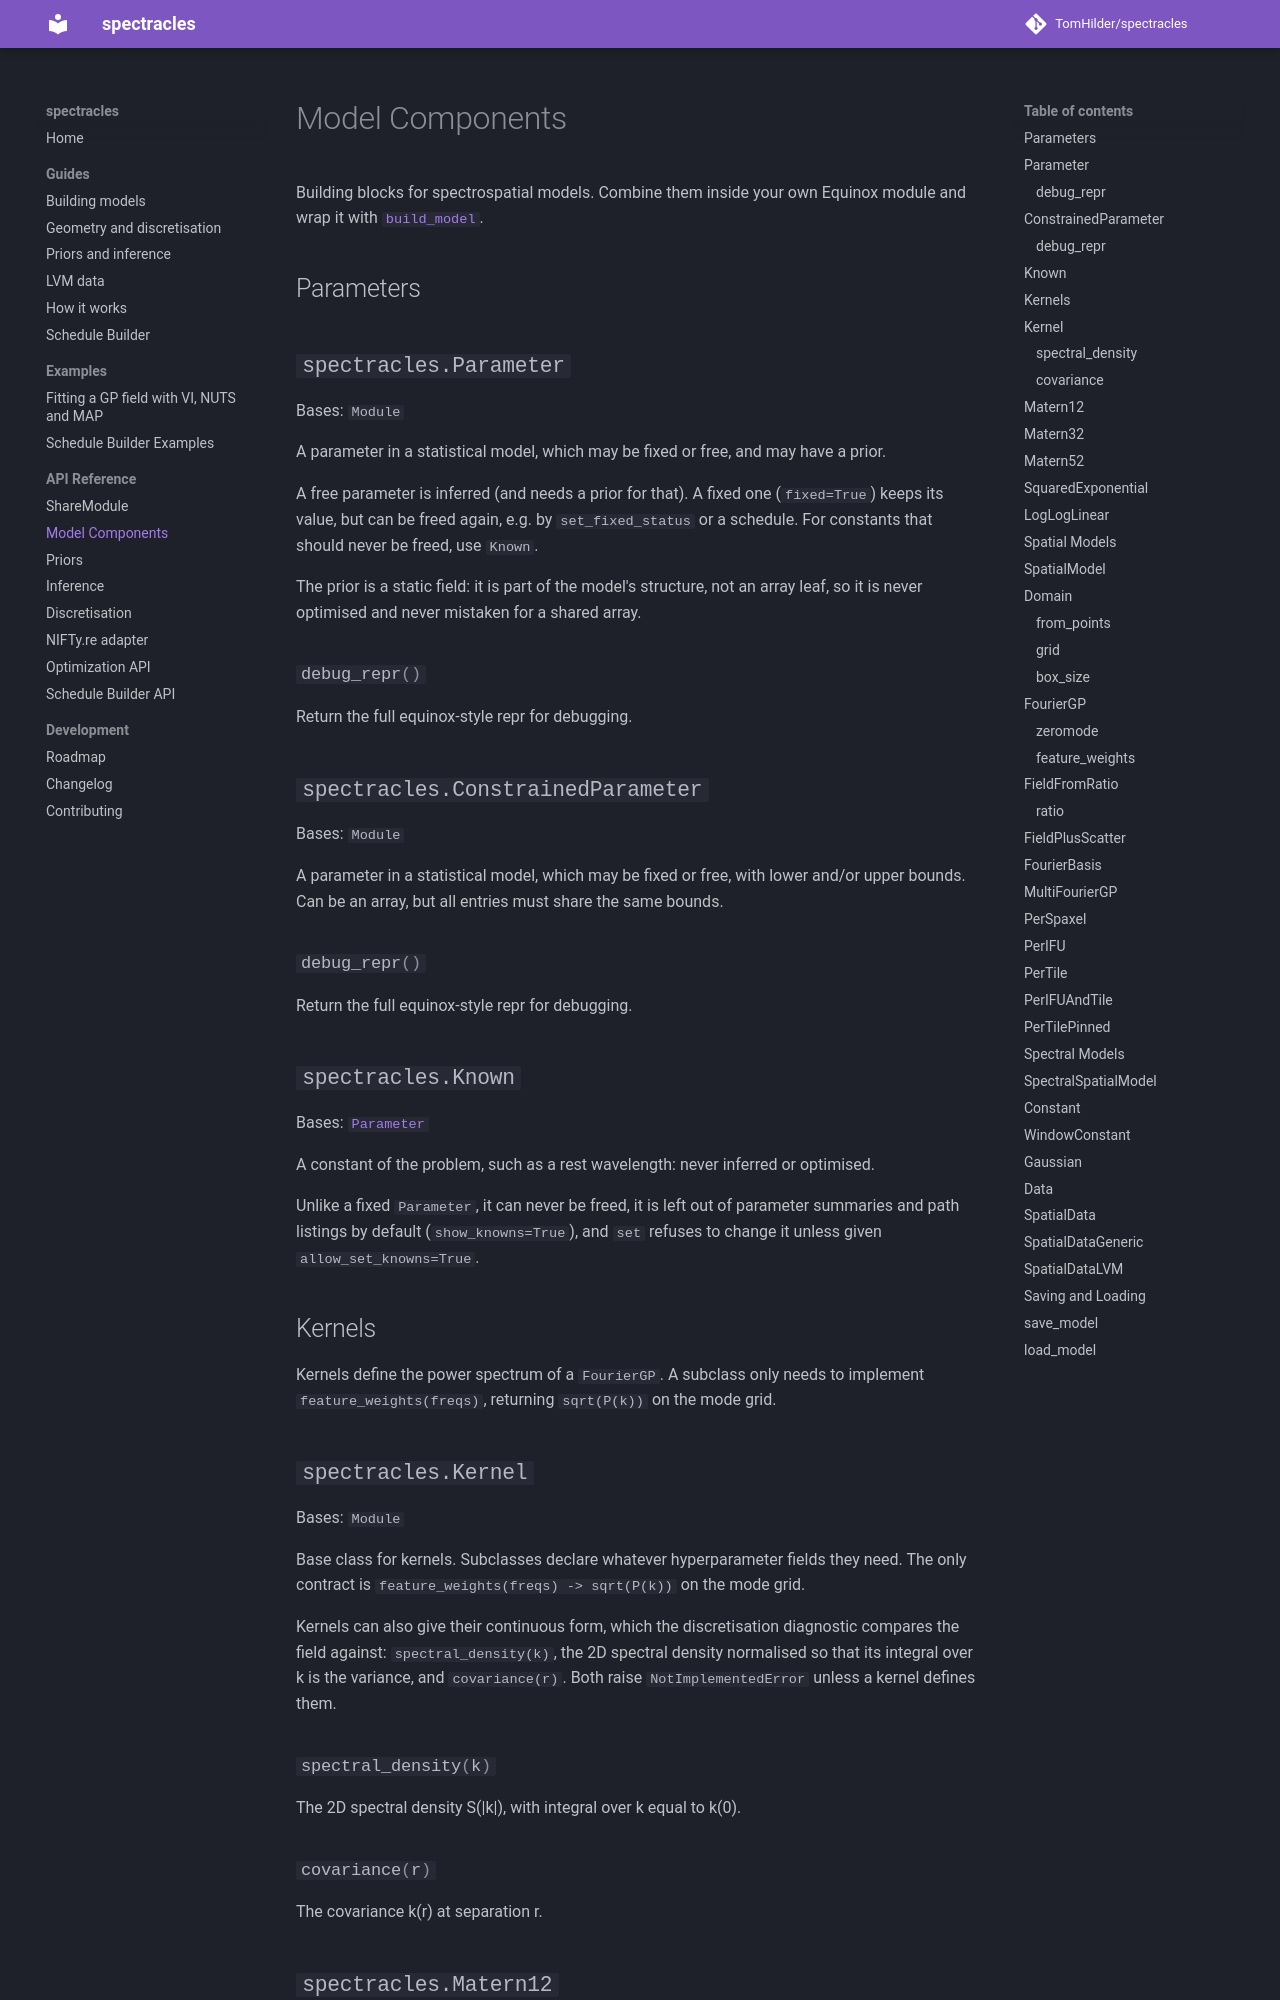

repository: TomHilder/spectracles · page: api/models/index.html · generator: mkdocs

# Model Components

Building blocks for spectrospatial models. Combine them inside your own Equinox
module and wrap it with [`build_model`](share_module.md#building-models).

## Parameters

::: spectracles.Parameter

::: spectracles.ConstrainedParameter
